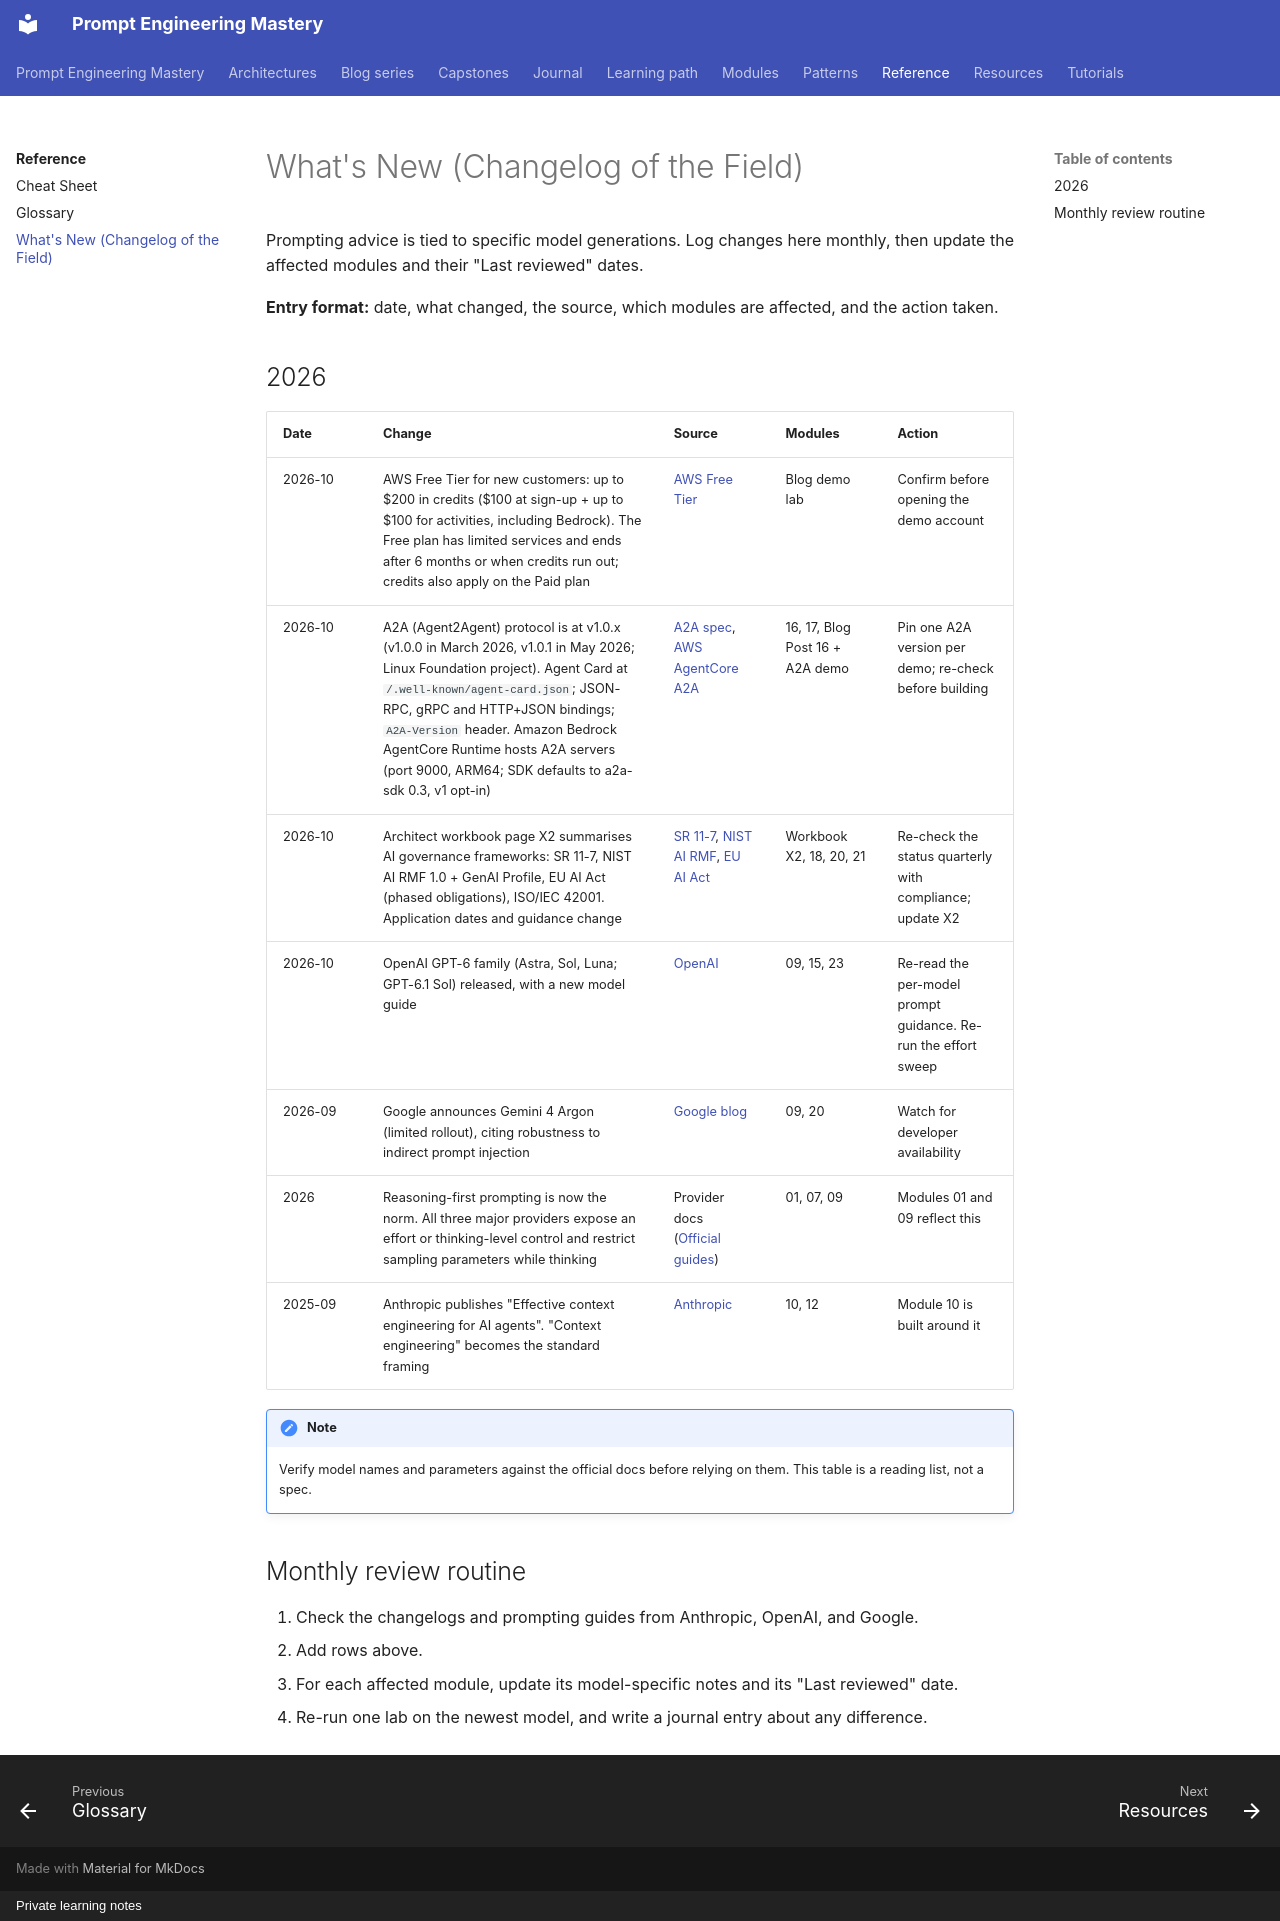

repository: atutorial5891-design/promptEngineering · page: reference/whats-new/index.html · generator: mkdocs · copyright: Private learning notes

# What's New (Changelog of the Field)

Prompting advice is tied to specific model generations. Log changes here monthly, then update the affected modules and their "Last reviewed" dates.

**Entry format:** date, what changed, the source, which modules are affected, and the action taken.

## 2026

| Date | Change | Source | Modules | Action |
| --- | --- | --- | --- | --- |
| 2026-10 | AWS Free Tier for new customers: up to $200 in credits ($100 at sign-up + up to $100 for activities, including Bedrock). The Free plan has limited services and ends after 6 months or when credits run out; credits also apply on the Paid plan | [AWS Free Tier](https://aws.amazon.com/free/) | Blog demo lab | Confirm before opening the demo account |
| 2026-10 | A2A (Agent2Agent) protocol is at v1.0.x (v1.0.0 in March 2026, v1.0.1 in May 2026; Linux Foundation project). Agent Card at `/.well-known/agent-card.json`; JSON-RPC, gRPC and HTTP+JSON bindings; `A2A-Version` header. Amazon Bedrock AgentCore Runtime hosts A2A servers (port 9000, ARM64; SDK defaults to a2a-sdk 0.3, v1 opt-in) | [A2A spec](https://a2a-protocol.org/v1.0.0/specification/), [AWS AgentCore A2A](https://docs.aws.amazon.com/bedrock-agentcore/latest/devguide/runtime-a2a.html) | 16, 17, Blog Post 16 + A2A demo | Pin one A2A version per demo; re-check before building |
| 2026-10 | Architect workbook page X2 summarises AI governance frameworks: SR 11-7, NIST AI RMF 1.0 + GenAI Profile, EU AI Act (phased obligations), ISO/IEC 42001. Application dates and guidance change | [SR 11-7](https://www.federalreserve.gov/boarddocs/srletters/2011/sr1107.htm), [NIST AI RMF](https://www.nist.gov/itl/ai-risk-management-framework), [EU AI Act](https://eur-lex.europa.eu/eli/reg/2024/1689/oj) | Workbook X2, 18, 20, 21 | Re-check the status quarterly with compliance; update X2 |
| 2026-10 | OpenAI GPT-6 family (Astra, Sol, Luna; GPT-6.1 Sol) released, with a new model guide | [OpenAI](https://openai.com/index/gpt-6-astra/) | 09, 15, 23 | Re-read the per-model prompt guidance. Re-run the effort sweep |
| 2026-09 | Google announces Gemini 4 Argon (limited rollout), citing robustness to indirect prompt injection | [Google blog](https://blog.google/innovation-and-ai/models-and-research/gemini-models/gemini-4-argon/) | 09, 20 | Watch for developer availability |
| 2026 | Reasoning-first prompting is now the norm. All three major providers expose an effort or thinking-level control and restrict sampling parameters while thinking | Provider docs ([Official guides](../resources/official-guides.md)) | 01, 07, 09 | Modules 01 and 09 reflect this |
| 2025-09 | Anthropic publishes "Effective context engineering for AI agents". "Context engineering" becomes the standard framing | [Anthropic](https://www.anthropic.com/engineering/effective-context-engineering-for-ai-agents) | 10, 12 | Module 10 is built around it |

!!! note
    Verify model names and parameters against the official docs before relying on them. This table is a reading list, not a spec.

## Monthly review routine

1. Check the changelogs and prompting guides from Anthropic, OpenAI, and Google.
2. Add rows above.
3. For each affected module, update its model-specific notes and its "Last reviewed" date.
4. Re-run one lab on the newest model, and write a journal entry about any difference.
